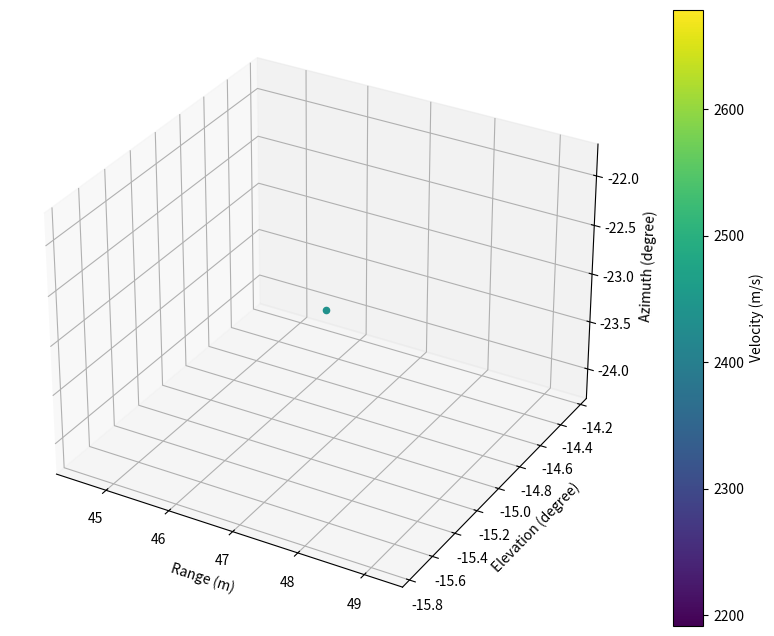

The script that saved this image:
import numpy as np
import matplotlib.pyplot as plt
from mpl_toolkits.mplot3d import Axes3D

# ========================== 参数设置 ==========================
fc = 77e9          # 雷达载频 77 GHz
c = 3e8            # 光速
lambda_ = c / fc   # 波长
d = lambda_ / 2    # 阵元间距 (均匀线阵)
num_tx = 2         # 发射天线数
num_rx = 4         # 接收天线数
num_chirps = 128   # 每帧啁啾数
num_samples = 128  # 每啁啾采样点数
S = 99.987e9       # 频率斜率
theta_scan = np.linspace(-90, 90, 181)  # 方位角搜索范围
phi_scan = np.linspace(-90, 90, 181)    # 仰角搜索范围
sample_rate = 4e6  # 采样率

# ========================== 生成模拟数据 ==========================
def generate_moving_target_data(num_tx, num_rx, num_chirps, num_samples, fc, c, velocity, distance, azimuth, elevation):
    """
    生成模拟在一定位置以一定速率运动的物体的雷达数据
    """
    lambda_ = c / fc
    t = np.arange(num_samples) / sample_rate  # 时间轴
    f_doppler = 2 * velocity / lambda_  # 多普勒频率
    f_range = 2 * distance * S / c # 距离频率
    sample_data = np.zeros((num_tx, num_rx, num_chirps, num_samples), dtype=complex)
    
    for tx in range(num_tx):
        for rx in range(num_rx):
            for chirp in range(num_chirps):
                phase_shift = 2 * np.pi * f_doppler * chirp / num_chirps
                azimuth_shift = 2 * np.pi * d * np.sin(np.deg2rad(azimuth)) * tx / lambda_
                elevation_shift = 2 * np.pi * d * np.sin(np.deg2rad(elevation)) * rx / lambda_
                sample_data[tx, rx, chirp, :] = np.exp(1j * (2 * np.pi * f_range * t + phase_shift + azimuth_shift + elevation_shift))
    
    return sample_data

# 示例数据：模拟在一定位置以一定速率运动的物体
velocity = 30  # 目标速度 (m/s)
distance = 50  # 目标距离 (m)
azimuth = 23  # 目标方位角 (degree)
elevation = 15  # 目标仰角 (degree)
data = generate_moving_target_data(num_tx, num_rx, num_chirps, num_samples, fc, c, velocity, distance, azimuth, elevation)

# ========================== 数据预处理 ==========================
# 重组数据为 (距离, 多普勒, 发射天线, 接收天线) = (128, 128, 2, 4)
data_reshaped = np.transpose(data, (3, 2, 0, 1))

# ========================== 距离-多普勒处理 ==========================
# 距离FFT (快时间维)
range_fft = np.fft.fft(data_reshaped, axis=0)

# 多普勒FFT (慢时间维)
doppler_fft = np.fft.fftshift(np.fft.fft(range_fft, axis=1), axes=1)

# ========================== CFAR目标检测 ==========================

def cfar_2d(matrix, guard_win=2, train_win=4, false_alarm=1e-6):
    """
    2D CFAR检测
    """
    num_range, num_doppler = matrix.shape
    mask = np.zeros((num_range, num_doppler), dtype=bool)
    
    for r in range(num_range):
        for d in range(num_doppler):
            # 排除保护单元
            r_start = max(0, r - guard_win)
            r_end = min(num_range, r + guard_win + 1)
            d_start = max(0, d - guard_win)
            d_end = min(num_doppler, d + guard_win + 1)
            
            # 计算训练单元均值
            train_cells = matrix[r_start:r_end, d_start:d_end]
            train_mean = np.mean(train_cells)
            
            # 阈值判断
            threshold = train_mean * (-np.log(false_alarm))
            if matrix[r, d] > threshold:
                mask[r, d] = True
    return mask

# 对某个天线（如第一个发射天线和第一个接收天线）的距离-多普勒图进行CFAR检测
power = np.abs(doppler_fft[:, :, 0, 0]) ** 2  # 取第一个发射天线和第一个接收天线的功率
target_mask = cfar_2d(power)
# ========================== MUSIC角度估计 ==========================
def music_algorithm(snapshots, theta_scan, phi_scan, d, lambda_, num_tx, num_rx, K=1):
    """
    输入:snapshots (num_tx * num_rx, num_snapshots)
    输出:music_spectrum (方位角扫描点数, 仰角扫描点数)
    """
    M, N = snapshots.shape
    R = (snapshots @ snapshots.conj().T) / N
    eigen_values, eigen_vectors = np.linalg.eigh(R)
    sorted_indices = np.argsort(eigen_values)[::-1]
    eigen_vectors = eigen_vectors[:, sorted_indices]
    Un = eigen_vectors[:, K:]
    
    music_spectrum = np.zeros((len(theta_scan), len(phi_scan)))
    for i, theta in enumerate(theta_scan):
        for j, phi in enumerate(phi_scan):
            a_tx = np.exp(-1j * 2 * np.pi * d * np.sin(np.deg2rad(theta)) * np.arange(num_tx) / lambda_)
            a_rx = np.exp(-1j * 2 * np.pi * d * np.sin(np.deg2rad(phi)) * np.arange(num_rx) / lambda_)
            a = np.kron(a_tx, a_rx).reshape(-1, 1)
            music_spectrum[i, j] = 1 / np.abs(a.conj().T @ Un @ Un.conj().T @ a).squeeze()
    
    return music_spectrum / np.max(music_spectrum)  # 归一化

# 遍历所有距离-多普勒单元，检测目标并估计方位角和仰角
angle_map = np.zeros((num_samples, num_chirps, 2))  # 存储每个单元的方位角和仰角估计值
intensity_map = np.zeros((num_samples, num_chirps)) # 存储每个单元的强度值

for range_bin in range(num_samples):
    for doppler_bin in range(num_chirps):
        if target_mask[range_bin, doppler_bin]:
            # 提取当前单元的MIMO虚拟阵列信号
            snapshots = doppler_fft[range_bin, doppler_bin, :, :].reshape(num_tx * num_rx, -1)  # (8, 128)
            
            # 计算MUSIC谱
            spectrum = music_algorithm(snapshots, theta_scan, phi_scan, d, lambda_, num_tx, num_rx, K=1)
            
            # 提取主峰方位角和仰角
            peak_idx = np.unravel_index(np.argmax(spectrum), spectrum.shape)
            angle_map[range_bin, doppler_bin, 0] = theta_scan[peak_idx[0]]
            angle_map[range_bin, doppler_bin, 1] = phi_scan[peak_idx[1]]

            # 计算强度
            intensity_map[range_bin, doppler_bin] = np.max(spectrum)

# ========================== 结果可视化 ==========================
# 绘制距离-多普勒-方位角-仰角点云
fig = plt.figure(figsize=(12, 8))
ax = fig.add_subplot(111, projection='3d')

# 提取目标点
range_idx, doppler_idx = np.where(target_mask)
azimuths = angle_map[range_idx, doppler_idx, 0]
elevations = angle_map[range_idx, doppler_idx, 1]
intensities = intensity_map[range_idx, doppler_idx]

range_frequency = range_idx * sample_rate / num_samples
doppler_frequency = (doppler_idx - num_chirps // 2) * sample_rate / num_chirps

ranges = c * range_frequency / (2 * S)
velocities =  doppler_frequency * lambda_ / 2

# 绘制点云
sc = ax.scatter(ranges, elevations, azimuths, c=velocities, cmap='viridis')
ax.set_xlabel('Range (m)')
ax.set_ylabel('Elevation (degree)')
ax.set_zlabel('Azimuth (degree)')
plt.colorbar(sc, label='Velocity (m/s)')
plt.show()